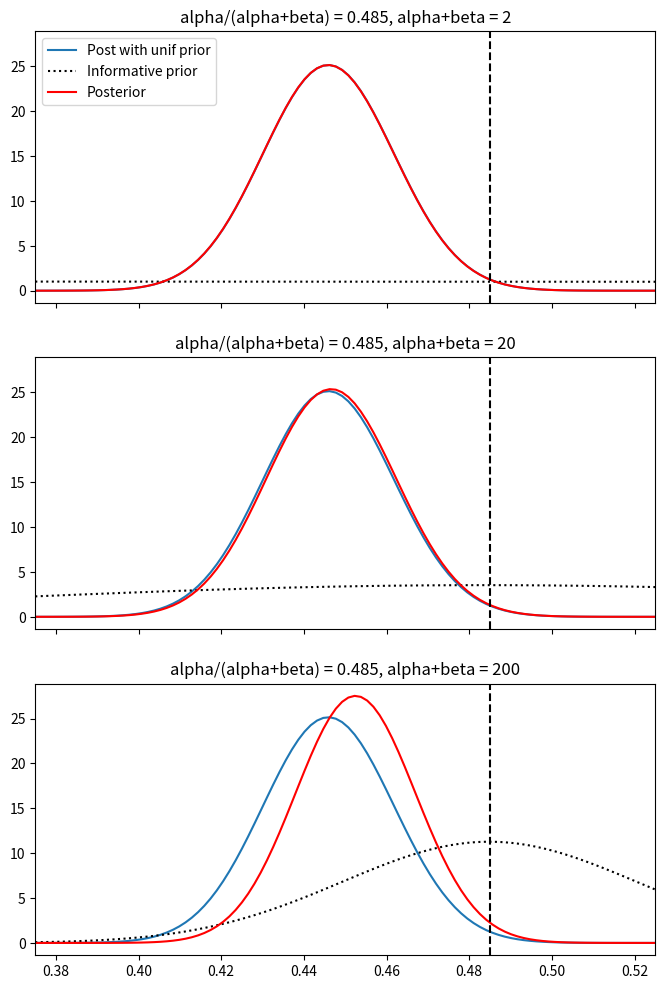

This figure's Python source:
"""Becs-114.1311 Introduction to Bayesian Statistics
Chapter 2, demo 2

Illustrate the effect of prior. Comparison of posterior distributions with 
different parameter values for the beta prior distribution.

"""

import numpy as np
from scipy.stats import beta
import matplotlib.pyplot as plt


# Plotting grid
x = np.linspace(0.375, 0.525, 100)

# Posterior with data (437,543) and uniform prior Beta(1,1)
au = 438
bu = 544
# Calculate densities
pdu = beta.pdf(x, au, bu)

# Compare 3 cases
# Arrays of different priors: Beta(0.485*n,(1-0.485)*n), for n = 2, 20, 200
ap = np.array([0.485 * (2*10**i) for i in range(3)])
bp = np.array([(1-0.485) * (2*10**i) for i in range(3)])
# Corresponding posteriors with data (437,543)
ai = 437 + ap
bi = 543 + bp
# Calculate prior and posterior densities
pdp = beta.pdf(x, ap[:,np.newaxis], bp[:,np.newaxis])
pdi = beta.pdf(x, ai[:,np.newaxis], bi[:,np.newaxis])

# Plot 3 subplots
fig, axes = plt.subplots(nrows=3, ncols=1, sharex=True, sharey=True,
                         figsize=(8, 12))
for i in range(3):
    # Plot three precalculated densities
    axes[i].plot(x, pdu)
    axes[i].plot(x, pdp[i], 'k:')
    axes[i].plot(x, pdi[i], 'r')
    # Add vertical line
    axes[i].axvline(0.485, color='k', linestyle='--')
    # Set the title for this subplot
    axes[i].set_title('alpha/(alpha+beta) = 0.485, alpha+beta = {}'
                      .format(2*10**i))
    # Limit xaxis
    axes[i].autoscale(axis='x', tight=True)
# Add legend to the first subplot
axes[0].legend(('Post with unif prior', 'Informative prior', 'Posterior'))

# Display the figure
plt.show()
